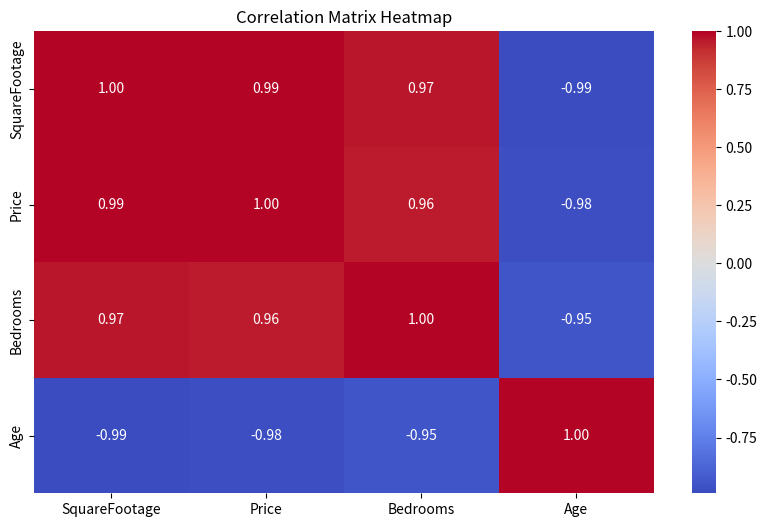
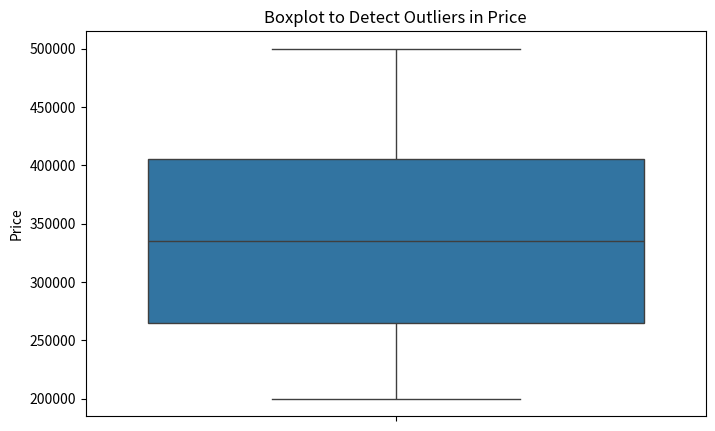

Recreate these plots in Python, in order.
import pandas as pd
import seaborn as sns
import matplotlib.pyplot as plt
data = {"SquareFootage": [800, 1000, 1200, 1500, 1800, 2000, 2200, 2500],
    "Price": [200000, 250000, 270000, 320000, 350000, 400000, 420000, 500000],
    "Bedrooms": [2, 2, 3, 3, 4, 4, 4, 5],
    "Age": [10, 8, 7, 5, 4, 3, 2, 1] }
df = pd.DataFrame(data)
print("Dataset Loaded Successfully!")
print(df.head())
corr_matrix = df.corr(numeric_only=True)
plt.figure(figsize=(10, 6))
sns.heatmap(corr_matrix, annot=True, cmap="coolwarm", fmt=".2f")
plt.title("Correlation Matrix Heatmap")
plt.show()
high_corr_pairs = []
for i in range(len(corr_matrix.columns)):
    for j in range(i):
        corr_value = corr_matrix.iloc[i, j]
        if abs(corr_value) > 0.8:
            high_corr_pairs.append(
                (corr_matrix.columns[i], corr_matrix.columns[j], corr_value))
high_corr_pairs = sorted(
    high_corr_pairs,
    key=lambda x: abs(x[2]),
    reverse=True
)
print("\nTwo Highly Correlated Variable Pairs (Correlation > 0.8):")
if len(high_corr_pairs) >= 2:
    for k in range(2):
        var1, var2, value = high_corr_pairs[k]
        print(f"{k+1}) {var1} and {var2} = {value:.2f}")
elif len(high_corr_pairs) == 1:
    var1, var2, value = high_corr_pairs[0]
    print(f"Only one pair found: {var1} and {var2} = {value:.2f}")
else:
    print("No pairs found above 0.8 correlation.")
plt.figure(figsize=(8, 5))
sns.boxplot(y=df["Price"])
plt.title("Boxplot to Detect Outliers in Price")
plt.ylabel("Price")
plt.show()
Q1 = df["Price"].quantile(0.25)
Q3 = df["Price"].quantile(0.75)
IQR = Q3 - Q1
lower_bound = Q1 - 1.5 * IQR
upper_bound = Q3 + 1.5 * IQR
outliers = df[(df["Price"] < lower_bound) | (df["Price"] > upper_bound)]
print("\nOutliers in Price Column (Using IQR Method):")
print(outliers)